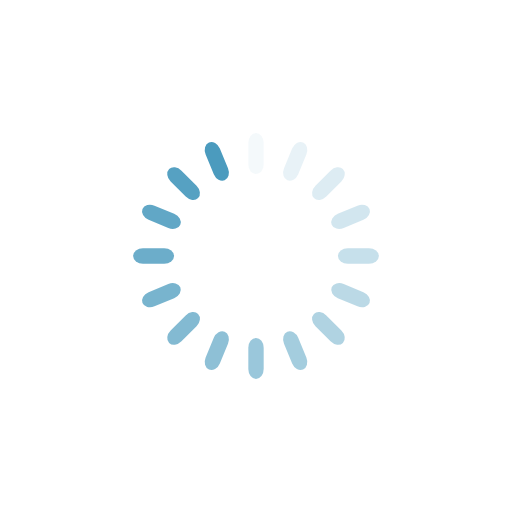
t = 0.00 s
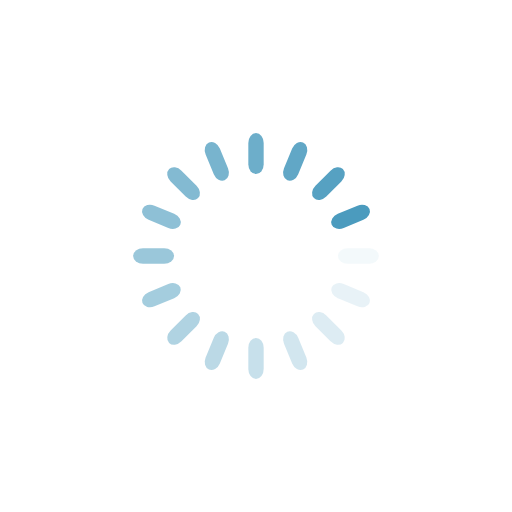
t = 0.25 s
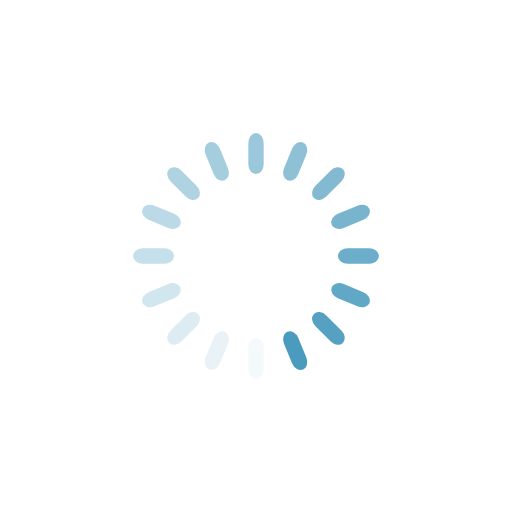
t = 0.50 s
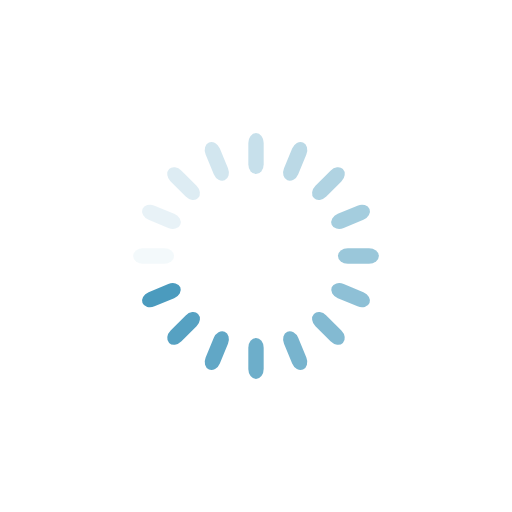
t = 0.75 s

The animated SVG that drew these frames (rendered in a browser with its animation timeline set to each time). Animation: 16 SMIL elements (animate=16); one cycle of 1.00 s, repeats indefinitely.

<svg xmlns="http://www.w3.org/2000/svg" xmlns:xlink="http://www.w3.org/1999/xlink" style="margin:auto;background:#fff;display:block;" width="500px" height="500px" viewBox="0 0 100 100" preserveAspectRatio="xMidYMid">
<g transform="rotate(0 50 50)">
  <rect x="48.5" y="26" rx="1.5" ry="1.92" width="3" height="8" fill="#4b9bbe">
    <animate attributeName="opacity" values="1;0" keyTimes="0;1" dur="1s" begin="-0.9375s" repeatCount="indefinite"></animate>
  </rect>
</g><g transform="rotate(22.5 50 50)">
  <rect x="48.5" y="26" rx="1.5" ry="1.92" width="3" height="8" fill="#4b9bbe">
    <animate attributeName="opacity" values="1;0" keyTimes="0;1" dur="1s" begin="-0.875s" repeatCount="indefinite"></animate>
  </rect>
</g><g transform="rotate(45 50 50)">
  <rect x="48.5" y="26" rx="1.5" ry="1.92" width="3" height="8" fill="#4b9bbe">
    <animate attributeName="opacity" values="1;0" keyTimes="0;1" dur="1s" begin="-0.8125s" repeatCount="indefinite"></animate>
  </rect>
</g><g transform="rotate(67.5 50 50)">
  <rect x="48.5" y="26" rx="1.5" ry="1.92" width="3" height="8" fill="#4b9bbe">
    <animate attributeName="opacity" values="1;0" keyTimes="0;1" dur="1s" begin="-0.75s" repeatCount="indefinite"></animate>
  </rect>
</g><g transform="rotate(90 50 50)">
  <rect x="48.5" y="26" rx="1.5" ry="1.92" width="3" height="8" fill="#4b9bbe">
    <animate attributeName="opacity" values="1;0" keyTimes="0;1" dur="1s" begin="-0.6875s" repeatCount="indefinite"></animate>
  </rect>
</g><g transform="rotate(112.5 50 50)">
  <rect x="48.5" y="26" rx="1.5" ry="1.92" width="3" height="8" fill="#4b9bbe">
    <animate attributeName="opacity" values="1;0" keyTimes="0;1" dur="1s" begin="-0.625s" repeatCount="indefinite"></animate>
  </rect>
</g><g transform="rotate(135 50 50)">
  <rect x="48.5" y="26" rx="1.5" ry="1.92" width="3" height="8" fill="#4b9bbe">
    <animate attributeName="opacity" values="1;0" keyTimes="0;1" dur="1s" begin="-0.5625s" repeatCount="indefinite"></animate>
  </rect>
</g><g transform="rotate(157.5 50 50)">
  <rect x="48.5" y="26" rx="1.5" ry="1.92" width="3" height="8" fill="#4b9bbe">
    <animate attributeName="opacity" values="1;0" keyTimes="0;1" dur="1s" begin="-0.5s" repeatCount="indefinite"></animate>
  </rect>
</g><g transform="rotate(180 50 50)">
  <rect x="48.5" y="26" rx="1.5" ry="1.92" width="3" height="8" fill="#4b9bbe">
    <animate attributeName="opacity" values="1;0" keyTimes="0;1" dur="1s" begin="-0.4375s" repeatCount="indefinite"></animate>
  </rect>
</g><g transform="rotate(202.5 50 50)">
  <rect x="48.5" y="26" rx="1.5" ry="1.92" width="3" height="8" fill="#4b9bbe">
    <animate attributeName="opacity" values="1;0" keyTimes="0;1" dur="1s" begin="-0.375s" repeatCount="indefinite"></animate>
  </rect>
</g><g transform="rotate(225 50 50)">
  <rect x="48.5" y="26" rx="1.5" ry="1.92" width="3" height="8" fill="#4b9bbe">
    <animate attributeName="opacity" values="1;0" keyTimes="0;1" dur="1s" begin="-0.3125s" repeatCount="indefinite"></animate>
  </rect>
</g><g transform="rotate(247.5 50 50)">
  <rect x="48.5" y="26" rx="1.5" ry="1.92" width="3" height="8" fill="#4b9bbe">
    <animate attributeName="opacity" values="1;0" keyTimes="0;1" dur="1s" begin="-0.25s" repeatCount="indefinite"></animate>
  </rect>
</g><g transform="rotate(270 50 50)">
  <rect x="48.5" y="26" rx="1.5" ry="1.92" width="3" height="8" fill="#4b9bbe">
    <animate attributeName="opacity" values="1;0" keyTimes="0;1" dur="1s" begin="-0.1875s" repeatCount="indefinite"></animate>
  </rect>
</g><g transform="rotate(292.5 50 50)">
  <rect x="48.5" y="26" rx="1.5" ry="1.92" width="3" height="8" fill="#4b9bbe">
    <animate attributeName="opacity" values="1;0" keyTimes="0;1" dur="1s" begin="-0.125s" repeatCount="indefinite"></animate>
  </rect>
</g><g transform="rotate(315 50 50)">
  <rect x="48.5" y="26" rx="1.5" ry="1.92" width="3" height="8" fill="#4b9bbe">
    <animate attributeName="opacity" values="1;0" keyTimes="0;1" dur="1s" begin="-0.0625s" repeatCount="indefinite"></animate>
  </rect>
</g><g transform="rotate(337.5 50 50)">
  <rect x="48.5" y="26" rx="1.5" ry="1.92" width="3" height="8" fill="#4b9bbe">
    <animate attributeName="opacity" values="1;0" keyTimes="0;1" dur="1s" begin="0s" repeatCount="indefinite"></animate>
  </rect>
</g>
</svg>
